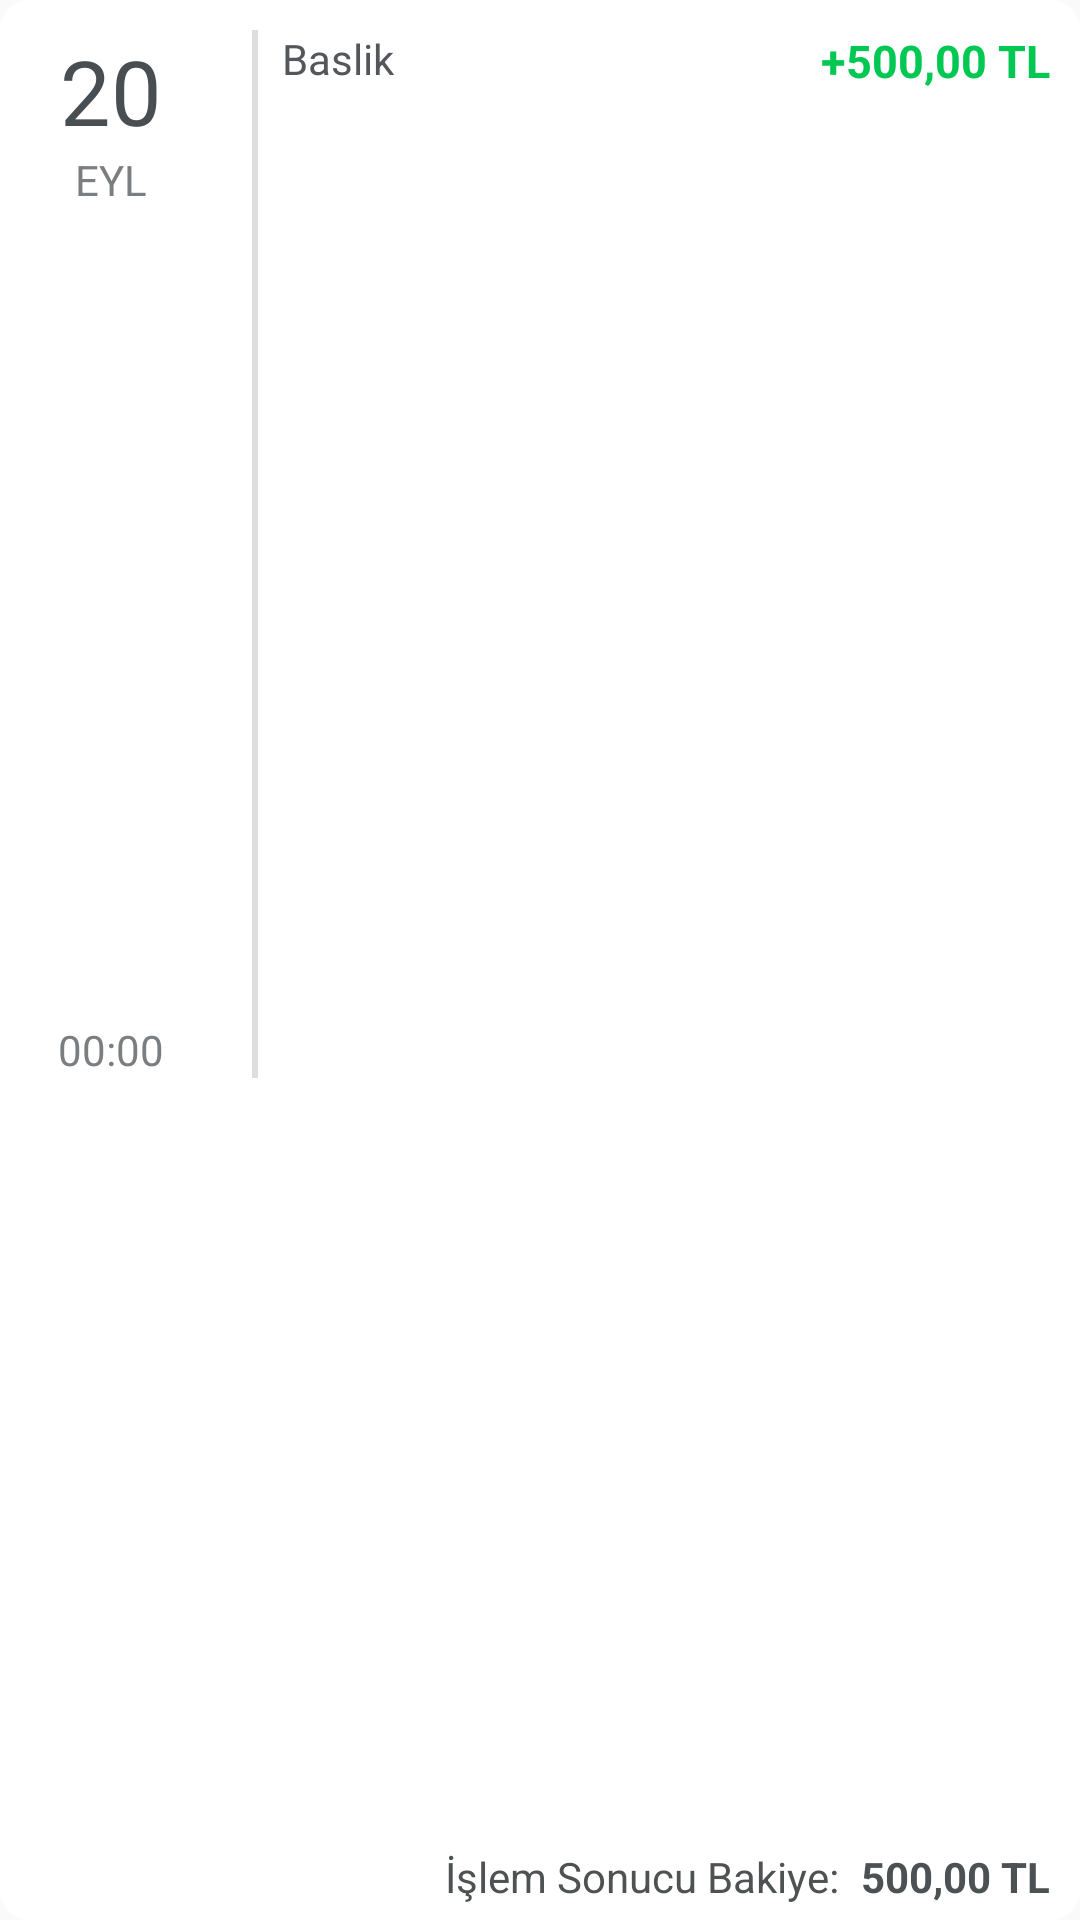

Reconstruct the res/layout file that produces this screen, plus the resources it refers to.
<!-- AndroidManifest.xml: application theme Theme.GelirGider -->
<!-- res/layout/cardview.xml -->
<?xml version="1.0" encoding="utf-8"?>
<androidx.constraintlayout.widget.ConstraintLayout xmlns:android="http://schemas.android.com/apk/res/android"
    xmlns:app="http://schemas.android.com/apk/res-auto"
    android:orientation="vertical"
    android:layout_width="match_parent"
    android:background="@drawable/walletshape"
    android:layout_marginBottom="5dp"
    android:layout_height="wrap_content">

    <TextView
            android:layout_width="wrap_content"
            android:layout_height="wrap_content"
            android:text="20"
            android:textColor="#494e52"
            app:layout_constraintStart_toStartOf="parent"
            app:layout_constraintTop_toTopOf="parent"
            android:textSize="30dp"
            android:layout_marginStart="20dp"
            android:layout_marginTop="10dp"
            android:id="@+id/dateMonthDay"
            />
    <TextView
        android:layout_width="wrap_content"
        android:layout_height="wrap_content"
        app:layout_constraintStart_toStartOf="@id/dateMonthDay"
        app:layout_constraintTop_toBottomOf="@id/dateMonthDay"
        android:text="EYL"
        android:textColor="#7a7e81"
        app:layout_constraintEnd_toEndOf="@id/dateMonthDay"
        android:id="@+id/dateDay"
        />
    
    <TextView
        android:layout_width="wrap_content"
        android:layout_height="wrap_content"
        app:layout_constraintStart_toStartOf="@id/dateMonthDay"
        app:layout_constraintEnd_toEndOf="@id/dateMonthDay"
        app:layout_constraintTop_toBottomOf="@id/dateDay"
        android:text="00:00"
        android:textColor="#7a7e81"
        app:layout_constraintBottom_toBottomOf="parent"
        android:layout_marginBottom="10dp"
        android:id="@+id/dateTime"/>
    <View
        android:layout_width="2dp"
        android:layout_height="0dp"
        app:layout_constraintTop_toTopOf="@id/dateMonthDay"
        app:layout_constraintBottom_toBottomOf="@id/dateTime"
        android:background="#dedede"
        app:layout_constraintStart_toEndOf="@id/dateMonthDay"
        android:layout_marginStart="30dp"
        android:id="@+id/view"/>
    <TextView
        android:layout_width="0dp"
        android:layout_height="0dp"
        app:layout_constraintTop_toTopOf="@id/view"
        android:text="Baslik"
        android:textColor="#53565b"
        app:layout_constraintEnd_toStartOf="@id/decreasingOrIncreasing"
        app:layout_constraintBottom_toTopOf="@id/currentMoney"
        android:layout_marginBottom="5dp"
        app:layout_constraintStart_toStartOf="@id/view"
        android:layout_marginStart="10dp"
        android:layout_marginEnd="10dp"
        android:id="@+id/spendingName"
        />
    <TextView
        android:layout_width="wrap_content"
        android:layout_height="wrap_content"
        app:layout_constraintEnd_toEndOf="parent"
        app:layout_constraintTop_toTopOf="@id/view"
        android:text="+500,00 TL"
        android:layout_marginEnd="10dp"
        android:textStyle="bold"
        android:textColor="#00C853"
        android:textSize="15dp"
        android:id="@+id/decreasingOrIncreasing"
        />
    <TextView
        android:layout_width="wrap_content"
        android:layout_height="wrap_content"
        app:layout_constraintBottom_toBottomOf="parent"
        app:layout_constraintEnd_toEndOf="@id/decreasingOrIncreasing"
        android:text="500,00 TL"
        android:textColor="#4c5154"
        android:layout_marginBottom="5dp"
        android:textStyle="bold"
        android:id="@+id/currentMoney"
        />
    <TextView
        android:layout_width="wrap_content"
        android:layout_height="wrap_content"
        android:text="İşlem Sonucu Bakiye: "
        app:layout_constraintBottom_toBottomOf="parent"
        app:layout_constraintEnd_toStartOf="@id/currentMoney"
        android:layout_marginBottom="5dp"
        android:textColor="#4e5253"
        android:layout_marginEnd="4dp"
        />

    




</androidx.constraintlayout.widget.ConstraintLayout>
<!-- resources referenced by this layout -->
<resources>
  <!-- drawable walletshape (drawable) -->
  <?xml version="1.0" encoding="utf-8"?>
  <shape xmlns:android="http://schemas.android.com/apk/res/android">
  <solid
      android:color="#FFFFFF"/>
      <corners
          android:radius="10dp"/>
  </shape>
  <style name="Theme.GelirGider" parent="Base.Theme.GelirGider" />
  <style name="Base.Theme.GelirGider" parent="Theme.Design.Light.NoActionBar">
          
          
      </style>
</resources>
